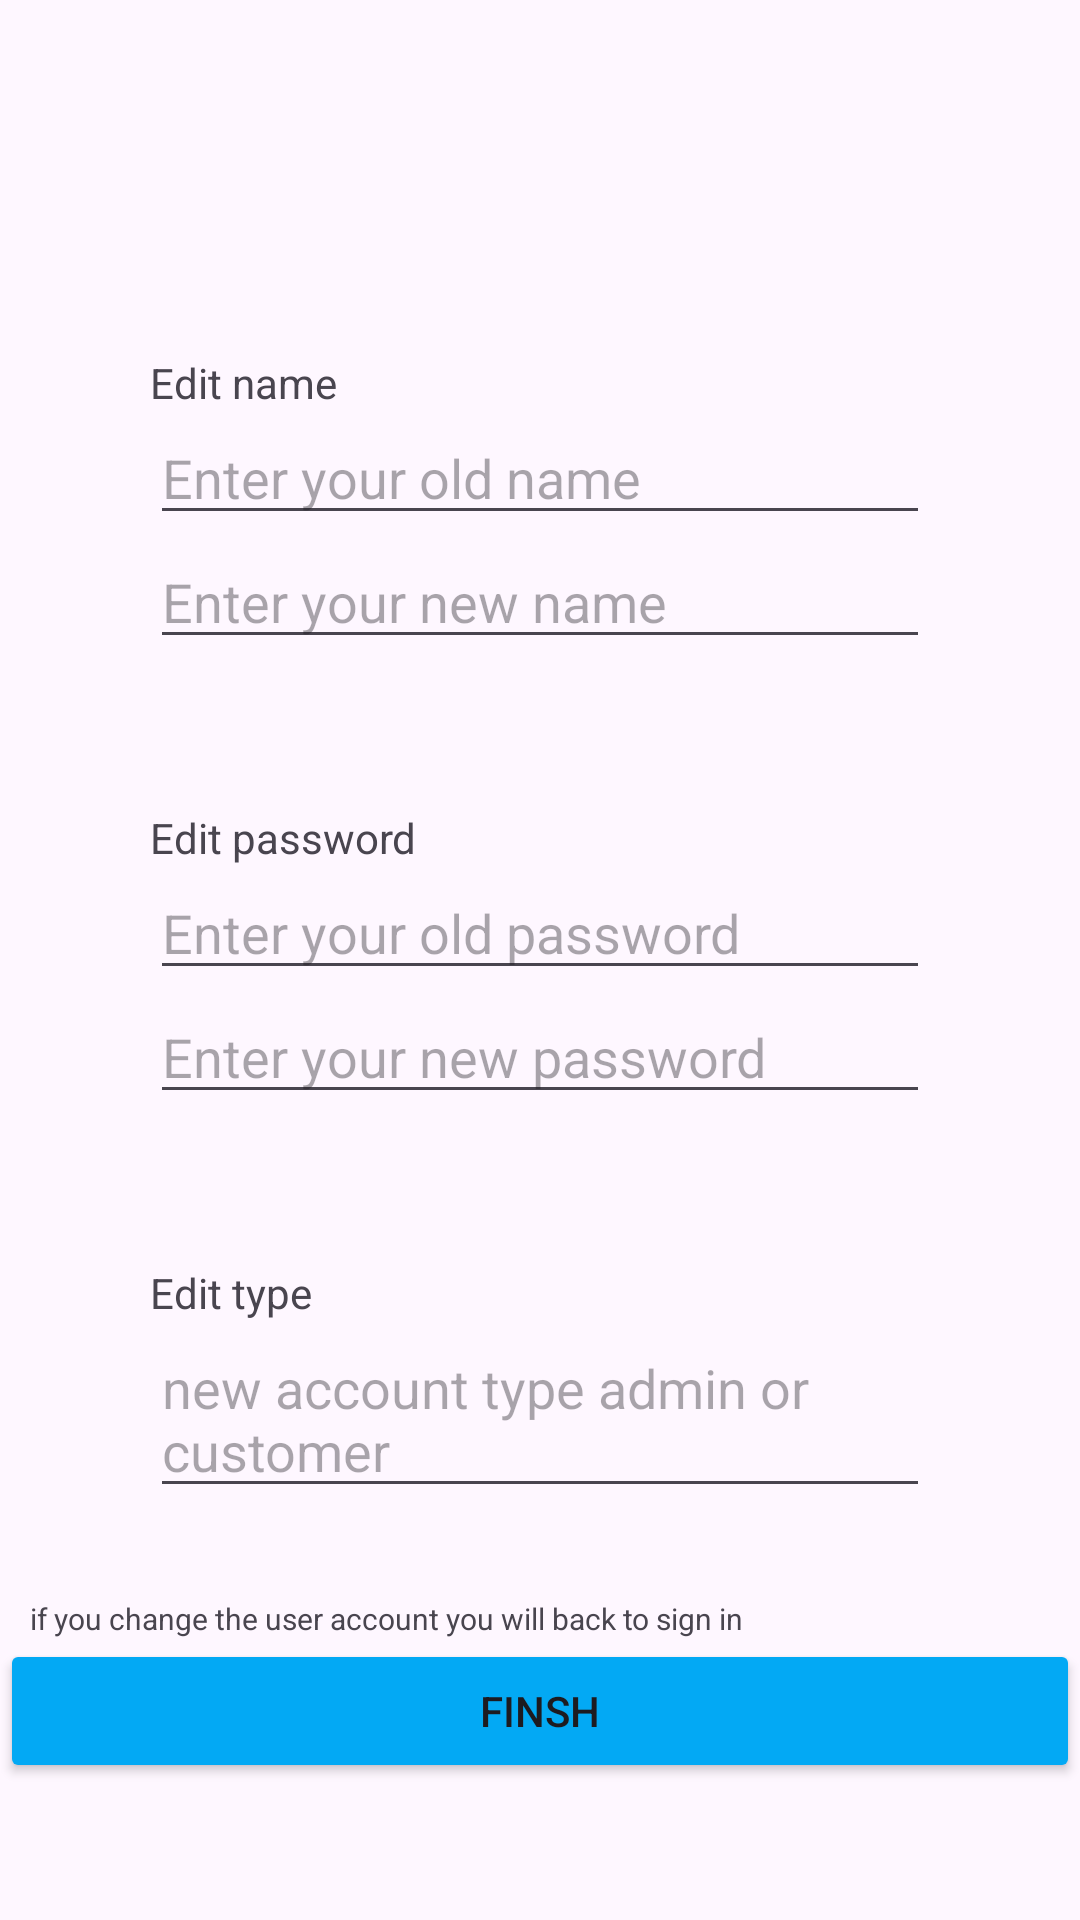

Layout XML and referenced resources for this Android screen:
<!-- AndroidManifest.xml: application theme Theme.SoftwareEngProject -->
<!-- res/layout/activity_edit_user.xml -->
<LinearLayout xmlns:android="http://schemas.android.com/apk/res/android"
    android:layout_width="match_parent"
    android:layout_height="match_parent"
    android:id="@+id/main"
    android:orientation="vertical"
    >

    <ImageView
        android:id="@+id/Iv_arrow"
        android:layout_width="24dp"
        android:layout_height="24dp"
        android:layout_gravity="end"
        android:layout_marginTop="44dp"
        android:layout_marginEnd="18dp"
        android:src="@drawable/right_arrow" />

    <TextView
        android:layout_width="wrap_content"
        android:layout_height="wrap_content"
        android:layout_marginStart="50dp"
        android:layout_marginTop="50dp"
        android:text="Edit name" />

    <EditText
        android:id="@+id/Et_oldName"
        android:layout_width="match_parent"
        android:layout_height="wrap_content"
        android:layout_marginHorizontal="50dp"
        android:hint="Enter your old name" />

    <EditText
        android:id="@+id/Et_newName"
        android:layout_width="match_parent"
        android:layout_height="wrap_content"
        android:layout_marginHorizontal="50dp"
        android:hint="Enter your new name" />

    <TextView
        android:layout_width="wrap_content"
        android:layout_height="wrap_content"
        android:layout_marginStart="50dp"
        android:layout_marginTop="50dp"
        android:text="Edit password" />

    <EditText
        android:id="@+id/Et_oldPassword"
        android:layout_width="match_parent"
        android:layout_height="wrap_content"
        android:layout_marginHorizontal="50dp"
        android:hint="Enter your old password" />

    <EditText
        android:id="@+id/Et_newPassword"
        android:layout_width="match_parent"
        android:layout_height="wrap_content"
        android:layout_marginHorizontal="50dp"
        android:hint="Enter your new password" />

    <TextView
        android:layout_width="wrap_content"
        android:layout_height="wrap_content"
        android:layout_marginStart="50dp"
        android:layout_marginTop="50dp"
        android:text="Edit type" />

    <EditText
        android:id="@+id/Et_newType"
        android:layout_width="match_parent"
        android:layout_height="wrap_content"
        android:layout_marginHorizontal="50dp"
        android:hint="new account type admin or customer" />

    <TextView
        android:layout_width="wrap_content"
        android:layout_height="wrap_content"
        android:layout_marginHorizontal="10dp"
        android:layout_marginTop="30dp"
        android:text="if you change the user account you will back to sign in"
        android:textSize="10sp" />

    <Button
        android:id="@+id/Btn_finsh"
        android:layout_width="match_parent"
        android:layout_height="wrap_content"
        android:backgroundTint="#03A9F4"
        android:text="finsh" />
</LinearLayout>
<!-- resources referenced by this layout -->
<resources>
  <style name="Theme.SoftwareEngProject" parent="Base.Theme.SoftwareEngProject" />
  <style name="Base.Theme.SoftwareEngProject" parent="Theme.Material3.DayNight.NoActionBar">
          
          
      </style>
</resources>
